6-way image classification set "data" from GitHub (crumeike/ASTRA); label vocabulary: slight damage, moderate damage, extensive damage, complete damage, debris, undamaged.

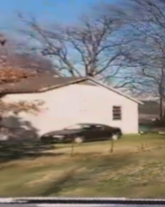
Label: undamaged

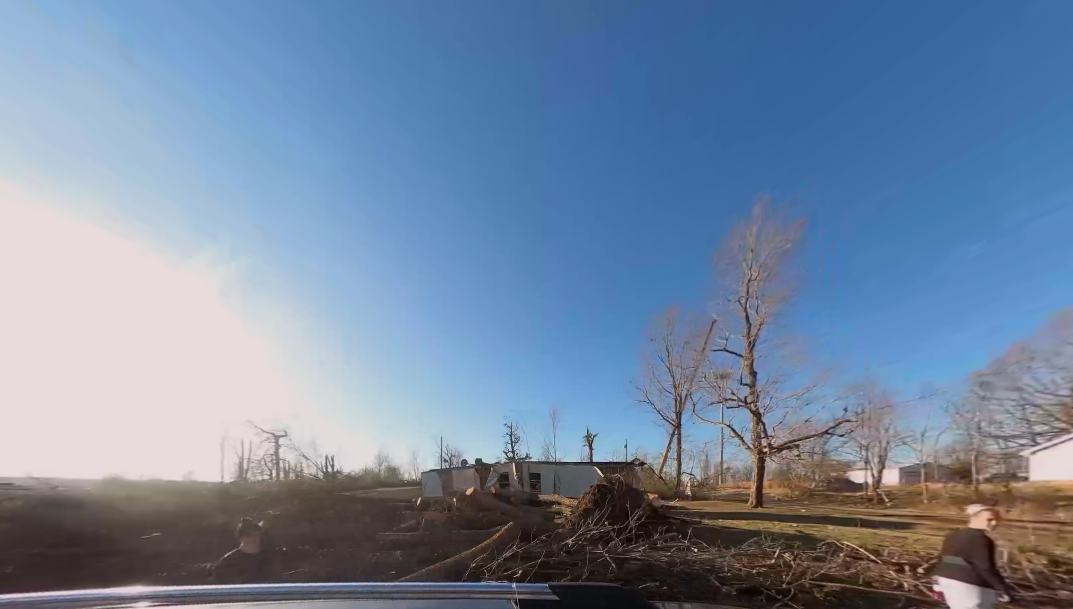
Label: debris

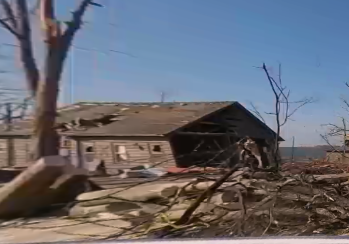
Label: complete damage

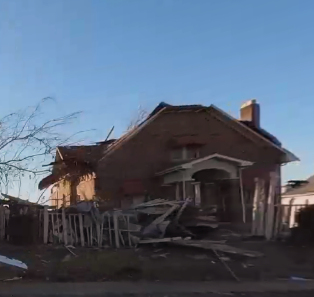
Label: extensive damage

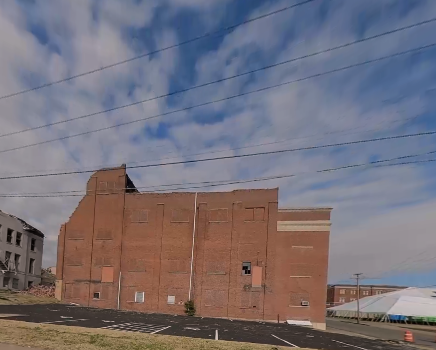
Label: slight damage

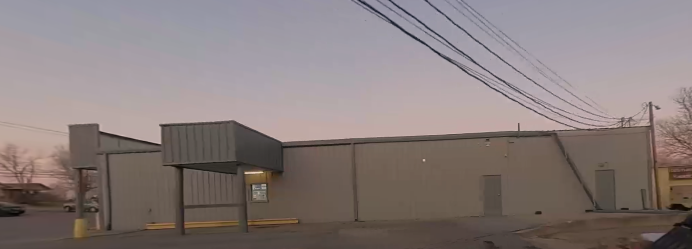
Label: moderate damage
